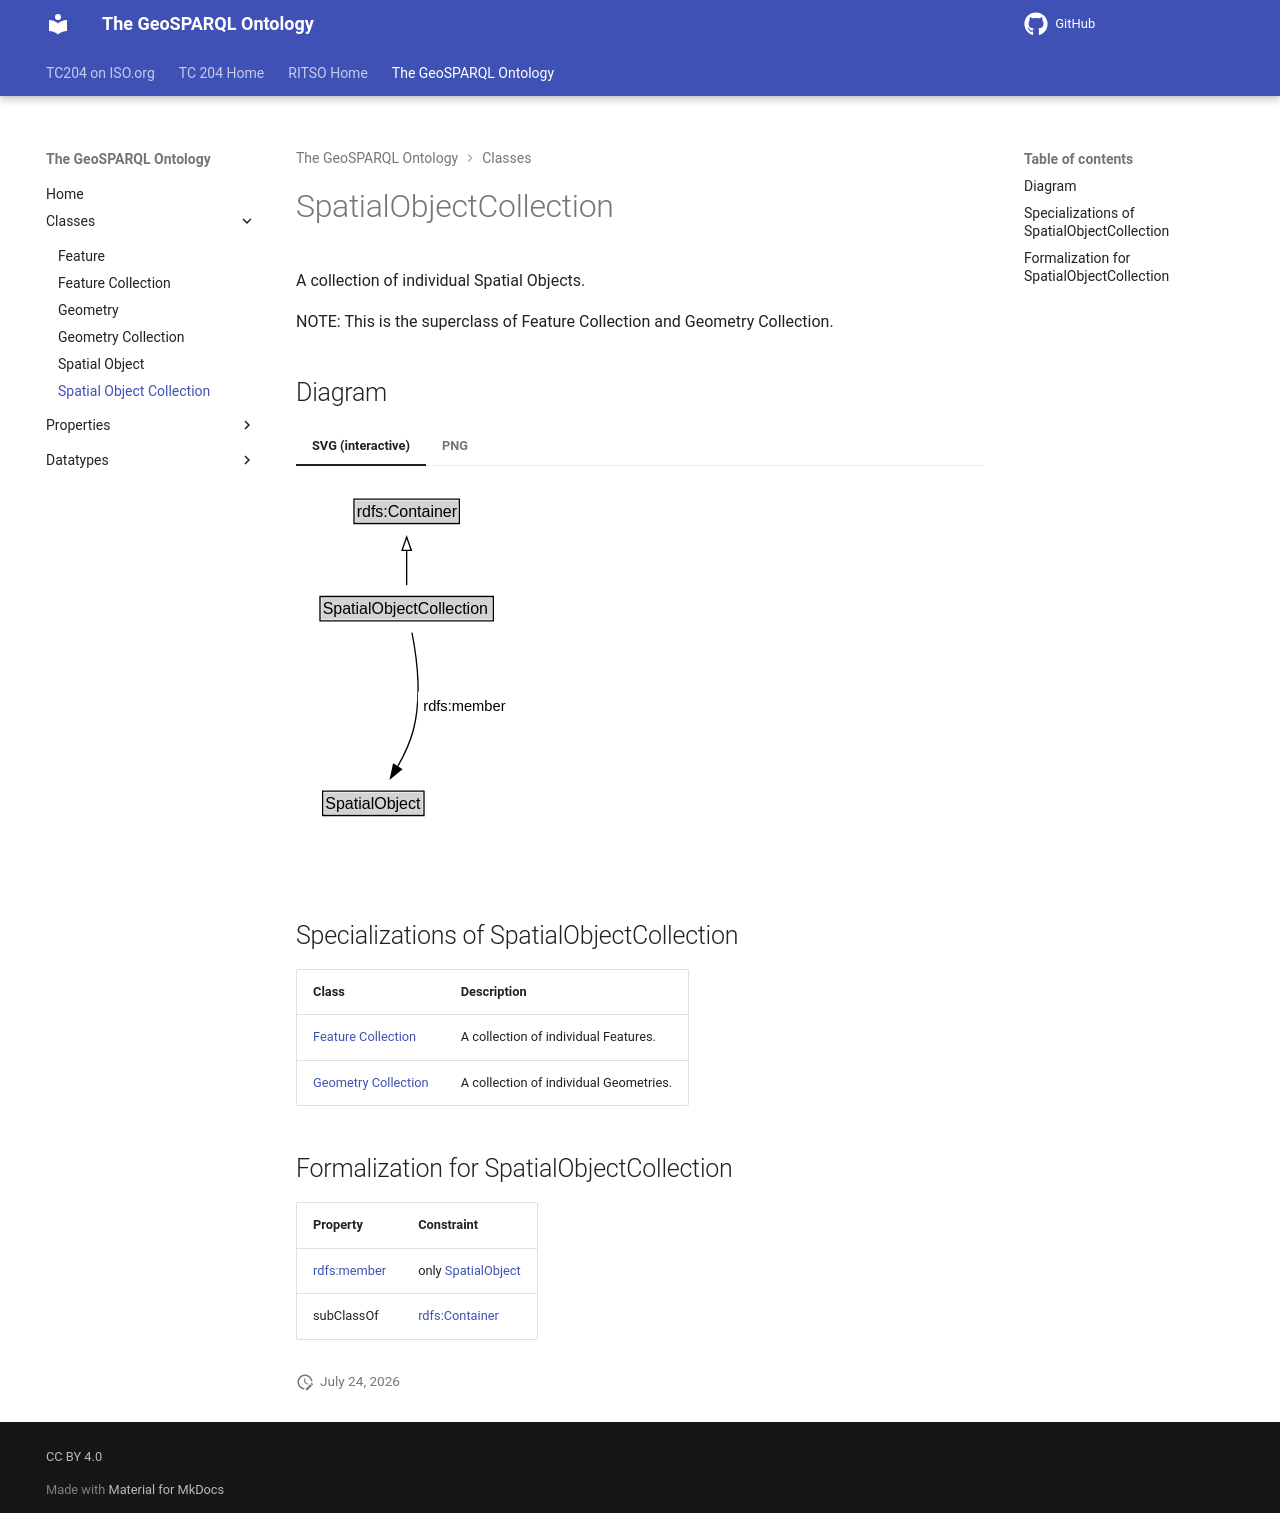

repository: ISO-TC204/ontology-import-geo · page: 2026-07-24_01-59-13/classes/SpatialObjectCollection/index.html · generator: mkdocs

# SpatialObjectCollection

A collection of individual Spatial Objects.

NOTE: This is the superclass of Feature Collection and Geometry Collection.


## Diagram

=== "SVG (interactive)"

    <!-- Generated by graphviz version 14.1.3 (20260303.0454)
     -->
    <!-- Pages: 1 -->
    <svg width="164pt" height="279pt"
     viewBox="0.00 0.00 164.00 279.00" xmlns="http://www.w3.org/2000/svg" xmlns:xlink="http://www.w3.org/1999/xlink">
    <g id="graph0" class="graph" transform="scale(1 1) rotate(0) translate(4 275)">
    <polygon fill="white" stroke="none" points="-4,4 -4,-275 160.21,-275 160.21,4 -4,4"/>
    <g id="clust3" class="cluster">
    <title>cluster_associated</title>
    </g>
    <!-- rdfs_Container -->
    <g id="node1" class="node">
    <title>rdfs_Container</title>
    <g id="a_node1"><a xlink:href="https://w3id.org/citydata/imported/rdfs/latest/Container" xlink:title="&lt;TABLE&gt;">
    <polygon fill="lightgray" stroke="none" points="40.5,-244.88 40.5,-261.12 117.5,-261.12 117.5,-244.88 40.5,-244.88"/>
    <text xml:space="preserve" text-anchor="start" x="41.5" y="-248.88" font-family="Arial" font-size="12.00">rdfs:Container</text>
    <polygon fill="none" stroke="black" points="39.5,-243.88 39.5,-262.12 118.5,-262.12 118.5,-243.88 39.5,-243.88"/>
    </a>
    </g>
    </g>
    <!-- SpatialObjectCollection -->
    <g id="node2" class="node">
    <title>SpatialObjectCollection</title>
    <g id="a_node2"><a xlink:href="../SpatialObjectCollection" xlink:title="&lt;TABLE&gt;">
    <polygon fill="lightgray" stroke="none" points="15,-171.88 15,-188.12 143,-188.12 143,-171.88 15,-171.88"/>
    <text xml:space="preserve" text-anchor="start" x="16" y="-175.88" font-family="Arial" font-size="12.00">SpatialObjectCollection</text>
    <polygon fill="none" stroke="black" points="14,-170.88 14,-189.12 144,-189.12 144,-170.88 14,-170.88"/>
    </a>
    </g>
    </g>
    <!-- SpatialObjectCollection&#45;&gt;rdfs_Container -->
    <g id="edge1" class="edge">
    <title>SpatialObjectCollection&#45;&gt;rdfs_Container</title>
    <path fill="none" stroke="black" d="M79,-197.71C79,-205.47 79,-214.92 79,-223.74"/>
    <polygon fill="none" stroke="black" points="75.5,-223.66 79,-233.66 82.5,-223.66 75.5,-223.66"/>
    </g>
    <!-- Invis -->
    <!-- SpatialObjectCollection&#45;&gt;Invis -->
    <!-- SpatialObject -->
    <g id="node4" class="node">
    <title>SpatialObject</title>
    <g id="a_node4"><a xlink:href="../SpatialObject" xlink:title="&lt;TABLE&gt;">
    <polygon fill="lightgray" stroke="none" points="17,-25.88 17,-42.12 91,-42.12 91,-25.88 17,-25.88"/>
    <text xml:space="preserve" text-anchor="start" x="18" y="-29.88" font-family="Arial" font-size="12.00">SpatialObject</text>
    <polygon fill="none" stroke="black" points="16,-24.88 16,-43.12 92,-43.12 92,-24.88 16,-24.88"/>
    </a>
    </g>
    </g>
    <!-- SpatialObjectCollection&#45;&gt;SpatialObject -->
    <g id="edge4" class="edge">
    <title>SpatialObjectCollection&#45;&gt;SpatialObject</title>
    <path fill="none" stroke="black" d="M82.97,-162.11C86.58,-143.79 90.44,-113.84 84,-89 81.51,-79.41 76.91,-69.7 72.05,-61.21"/>
    <polygon fill="black" stroke="black" points="75.12,-59.53 66.9,-52.85 69.16,-63.2 75.12,-59.53"/>
    <polygon fill="white" stroke="none" points="87.46,-96.25 87.46,-117.75 156.21,-117.75 156.21,-96.25 87.46,-96.25"/>
    <text xml:space="preserve" text-anchor="start" x="91.46" y="-103.25" font-family="Arial" font-size="11.00">rdfs:member</text>
    </g>
    <!-- Invis&#45;&gt;SpatialObject -->
    </g>
    </svg>


=== "PNG"

    ![SpatialObjectCollection Diagram](../diagrams/SpatialObjectCollection.dot.png)



## Specializations of SpatialObjectCollection

| Class | Description |
|-------|-------------|
| [Feature Collection](FeatureCollection.md) | A collection of individual Features. |
| [Geometry Collection](GeometryCollection.md) | A collection of individual Geometries. |

## Formalization for SpatialObjectCollection

| Property | Constraint |
|----------|------------|
| [rdfs:member](https://w3id.org/citydata/imported/rdfs/member) | only [SpatialObject](SpatialObject.md) |
| subClassOf | [rdfs:Container](https://w3id.org/citydata/imported/rdfs/Container) |
